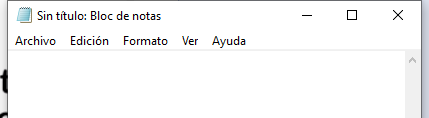
Task: Este proceso contiene todas las clases vistas en el curso de RPA.
Workflow: Main

Step 1: Attach Window 'notepad.exe Sin' on the element in window '*Sin título: Bloc de notas' (notepad.exe)
